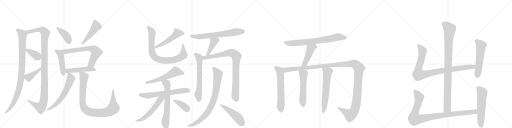
t = 0.00 s
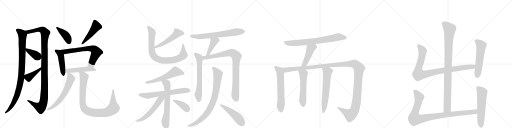
t = 5.59 s
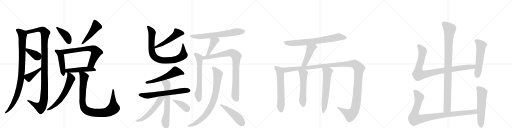
t = 11.19 s
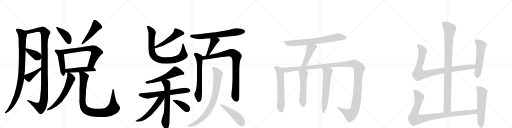
t = 16.78 s
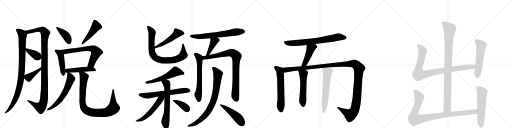
t = 22.37 s
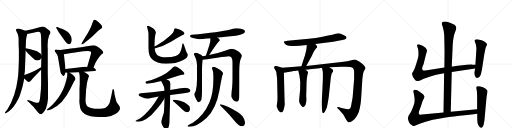
t = 27.97 s

The animated SVG that drew these frames (rendered in a browser with its animation timeline set to each time). Animation: 35 CSS @keyframes rules; one cycle of 27.97 s.

<svg version="1.1" viewBox="0 0 4096 1024" xmlns="http://www.w3.org/2000/svg">
  <g stroke="lightgray" stroke-dasharray="1,1" stroke-width="1" transform="scale(4, 4)">
    <line x1="0" y1="0" x2="256" y2="256"></line>
    <line x1="256" y1="0" x2="0" y2="256"></line>
    <line x1="128" y1="0" x2="128" y2="256"></line>
    <line x1="0" y1="128" x2="256" y2="128"></line>
    <line x1="256" y1="0" x2="512" y2="256"></line>
    <line x1="512" y1="0" x2="256" y2="256"></line>
    <line x1="384" y1="0" x2="384" y2="256"></line>
    <line x1="256" y1="128" x2="512" y2="128"></line>
    <line x1="512" y1="0" x2="768" y2="256"></line>
    <line x1="768" y1="0" x2="512" y2="256"></line>
    <line x1="640" y1="0" x2="640" y2="256"></line>
    <line x1="512" y1="128" x2="768" y2="128"></line>
    <line x1="768" y1="0" x2="1024" y2="256"></line>
    <line x1="1024" y1="0" x2="768" y2="256"></line>
    <line x1="896" y1="0" x2="896" y2="256"></line>
    <line x1="768" y1="128" x2="1024" y2="128"></line>
  </g>
<g transform="scale(1, -1) translate(0, -850)">
   <style type="text/css">
    @keyframes keyframes0 {
      from {
       stroke: black;
       stroke-dashoffset: 967;
       stroke-width: 128;
       }
       76% {
       animation-timing-function: step-end;
       stroke: black;
       stroke-dashoffset: 0;
       stroke-width: 128;
       }
       to {
       stroke: black;
       stroke-width: 1024;
       }
       }
       #make-me-a-hanzi-animation-0 {
         animation: keyframes0 1.036947s both;
         animation-delay: 0.000000s;
         animation-timing-function: linear;
       }
    @keyframes keyframes1 {
      from {
       stroke: black;
       stroke-dashoffset: 1140;
       stroke-width: 128;
       }
       79% {
       animation-timing-function: step-end;
       stroke: black;
       stroke-dashoffset: 0;
       stroke-width: 128;
       }
       to {
       stroke: black;
       stroke-width: 1024;
       }
       }
       #make-me-a-hanzi-animation-1 {
         animation: keyframes1 1.177734s both;
         animation-delay: 1.036947s;
         animation-timing-function: linear;
       }
    @keyframes keyframes2 {
      from {
       stroke: black;
       stroke-dashoffset: 379;
       stroke-width: 128;
       }
       55% {
       animation-timing-function: step-end;
       stroke: black;
       stroke-dashoffset: 0;
       stroke-width: 128;
       }
       to {
       stroke: black;
       stroke-width: 1024;
       }
       }
       #make-me-a-hanzi-animation-2 {
         animation: keyframes2 0.558431s both;
         animation-delay: 2.214681s;
         animation-timing-function: linear;
       }
    @keyframes keyframes3 {
      from {
       stroke: black;
       stroke-dashoffset: 410;
       stroke-width: 128;
       }
       57% {
       animation-timing-function: step-end;
       stroke: black;
       stroke-dashoffset: 0;
       stroke-width: 128;
       }
       to {
       stroke: black;
       stroke-width: 1024;
       }
       }
       #make-me-a-hanzi-animation-3 {
         animation: keyframes3 0.583659s both;
         animation-delay: 2.773112s;
         animation-timing-function: linear;
       }
    @keyframes keyframes4 {
      from {
       stroke: black;
       stroke-dashoffset: 412;
       stroke-width: 128;
       }
       57% {
       animation-timing-function: step-end;
       stroke: black;
       stroke-dashoffset: 0;
       stroke-width: 128;
       }
       to {
       stroke: black;
       stroke-width: 1024;
       }
       }
       #make-me-a-hanzi-animation-4 {
         animation: keyframes4 0.585286s both;
         animation-delay: 3.356771s;
         animation-timing-function: linear;
       }
    @keyframes keyframes5 {
      from {
       stroke: black;
       stroke-dashoffset: 482;
       stroke-width: 128;
       }
       61% {
       animation-timing-function: step-end;
       stroke: black;
       stroke-dashoffset: 0;
       stroke-width: 128;
       }
       to {
       stroke: black;
       stroke-width: 1024;
       }
       }
       #make-me-a-hanzi-animation-5 {
         animation: keyframes5 0.642253s both;
         animation-delay: 3.942057s;
         animation-timing-function: linear;
       }
    @keyframes keyframes6 {
      from {
       stroke: black;
       stroke-dashoffset: 468;
       stroke-width: 128;
       }
       60% {
       animation-timing-function: step-end;
       stroke: black;
       stroke-dashoffset: 0;
       stroke-width: 128;
       }
       to {
       stroke: black;
       stroke-width: 1024;
       }
       }
       #make-me-a-hanzi-animation-6 {
         animation: keyframes6 0.630859s both;
         animation-delay: 4.584310s;
         animation-timing-function: linear;
       }
    @keyframes keyframes7 {
      from {
       stroke: black;
       stroke-dashoffset: 684;
       stroke-width: 128;
       }
       69% {
       animation-timing-function: step-end;
       stroke: black;
       stroke-dashoffset: 0;
       stroke-width: 128;
       }
       to {
       stroke: black;
       stroke-width: 1024;
       }
       }
       #make-me-a-hanzi-animation-7 {
         animation: keyframes7 0.806641s both;
         animation-delay: 5.215169s;
         animation-timing-function: linear;
       }
    @keyframes keyframes8 {
      from {
       stroke: black;
       stroke-dashoffset: 490;
       stroke-width: 128;
       }
       61% {
       animation-timing-function: step-end;
       stroke: black;
       stroke-dashoffset: 0;
       stroke-width: 128;
       }
       to {
       stroke: black;
       stroke-width: 1024;
       }
       }
       #make-me-a-hanzi-animation-8 {
         animation: keyframes8 0.648763s both;
         animation-delay: 6.021810s;
         animation-timing-function: linear;
       }
    @keyframes keyframes9 {
      from {
       stroke: black;
       stroke-dashoffset: 622;
       stroke-width: 128;
       }
       67% {
       animation-timing-function: step-end;
       stroke: black;
       stroke-dashoffset: 0;
       stroke-width: 128;
       }
       to {
       stroke: black;
       stroke-width: 1024;
       }
       }
       #make-me-a-hanzi-animation-9 {
         animation: keyframes9 0.756185s both;
         animation-delay: 6.670573s;
         animation-timing-function: linear;
       }
    @keyframes keyframes10 {
      from {
       stroke: black;
       stroke-dashoffset: 955;
       stroke-width: 128;
       }
       76% {
       animation-timing-function: step-end;
       stroke: black;
       stroke-dashoffset: 0;
       stroke-width: 128;
       }
       to {
       stroke: black;
       stroke-width: 1024;
       }
       }
       #make-me-a-hanzi-animation-10 {
         animation: keyframes10 1.027181s both;
         animation-delay: 7.426758s;
         animation-timing-function: linear;
       }
    @keyframes keyframes11 {
      from {
       stroke: black;
       stroke-dashoffset: 518;
       stroke-width: 128;
       }
       63% {
       animation-timing-function: step-end;
       stroke: black;
       stroke-dashoffset: 0;
       stroke-width: 128;
       }
       to {
       stroke: black;
       stroke-width: 1024;
       }
       }
       #make-me-a-hanzi-animation-11 {
         animation: keyframes11 0.671549s both;
         animation-delay: 8.453939s;
         animation-timing-function: linear;
       }
    @keyframes keyframes12 {
      from {
       stroke: black;
       stroke-dashoffset: 847;
       stroke-width: 128;
       }
       73% {
       animation-timing-function: step-end;
       stroke: black;
       stroke-dashoffset: 0;
       stroke-width: 128;
       }
       to {
       stroke: black;
       stroke-width: 1024;
       }
       }
       #make-me-a-hanzi-animation-12 {
         animation: keyframes12 0.939290s both;
         animation-delay: 9.125488s;
         animation-timing-function: linear;
       }
    @keyframes keyframes13 {
      from {
       stroke: black;
       stroke-dashoffset: 576;
       stroke-width: 128;
       }
       65% {
       animation-timing-function: step-end;
       stroke: black;
       stroke-dashoffset: 0;
       stroke-width: 128;
       }
       to {
       stroke: black;
       stroke-width: 1024;
       }
       }
       #make-me-a-hanzi-animation-13 {
         animation: keyframes13 0.718750s both;
         animation-delay: 10.064779s;
         animation-timing-function: linear;
       }
    @keyframes keyframes14 {
      from {
       stroke: black;
       stroke-dashoffset: 657;
       stroke-width: 128;
       }
       68% {
       animation-timing-function: step-end;
       stroke: black;
       stroke-dashoffset: 0;
       stroke-width: 128;
       }
       to {
       stroke: black;
       stroke-width: 1024;
       }
       }
       #make-me-a-hanzi-animation-14 {
         animation: keyframes14 0.784668s both;
         animation-delay: 10.783529s;
         animation-timing-function: linear;
       }
    @keyframes keyframes15 {
      from {
       stroke: black;
       stroke-dashoffset: 649;
       stroke-width: 128;
       }
       68% {
       animation-timing-function: step-end;
       stroke: black;
       stroke-dashoffset: 0;
       stroke-width: 128;
       }
       to {
       stroke: black;
       stroke-width: 1024;
       }
       }
       #make-me-a-hanzi-animation-15 {
         animation: keyframes15 0.778158s both;
         animation-delay: 11.568197s;
         animation-timing-function: linear;
       }
    @keyframes keyframes16 {
      from {
       stroke: black;
       stroke-dashoffset: 561;
       stroke-width: 128;
       }
       65% {
       animation-timing-function: step-end;
       stroke: black;
       stroke-dashoffset: 0;
       stroke-width: 128;
       }
       to {
       stroke: black;
       stroke-width: 1024;
       }
       }
       #make-me-a-hanzi-animation-16 {
         animation: keyframes16 0.706543s both;
         animation-delay: 12.346354s;
         animation-timing-function: linear;
       }
    @keyframes keyframes17 {
      from {
       stroke: black;
       stroke-dashoffset: 385;
       stroke-width: 128;
       }
       56% {
       animation-timing-function: step-end;
       stroke: black;
       stroke-dashoffset: 0;
       stroke-width: 128;
       }
       to {
       stroke: black;
       stroke-width: 1024;
       }
       }
       #make-me-a-hanzi-animation-17 {
         animation: keyframes17 0.563314s both;
         animation-delay: 13.052897s;
         animation-timing-function: linear;
       }
    @keyframes keyframes18 {
      from {
       stroke: black;
       stroke-dashoffset: 676;
       stroke-width: 128;
       }
       69% {
       animation-timing-function: step-end;
       stroke: black;
       stroke-dashoffset: 0;
       stroke-width: 128;
       }
       to {
       stroke: black;
       stroke-width: 1024;
       }
       }
       #make-me-a-hanzi-animation-18 {
         animation: keyframes18 0.800130s both;
         animation-delay: 13.616211s;
         animation-timing-function: linear;
       }
    @keyframes keyframes19 {
      from {
       stroke: black;
       stroke-dashoffset: 421;
       stroke-width: 128;
       }
       58% {
       animation-timing-function: step-end;
       stroke: black;
       stroke-dashoffset: 0;
       stroke-width: 128;
       }
       to {
       stroke: black;
       stroke-width: 1024;
       }
       }
       #make-me-a-hanzi-animation-19 {
         animation: keyframes19 0.592611s both;
         animation-delay: 14.416341s;
         animation-timing-function: linear;
       }
    @keyframes keyframes20 {
      from {
       stroke: black;
       stroke-dashoffset: 643;
       stroke-width: 128;
       }
       68% {
       animation-timing-function: step-end;
       stroke: black;
       stroke-dashoffset: 0;
       stroke-width: 128;
       }
       to {
       stroke: black;
       stroke-width: 1024;
       }
       }
       #make-me-a-hanzi-animation-20 {
         animation: keyframes20 0.773275s both;
         animation-delay: 15.008952s;
         animation-timing-function: linear;
       }
    @keyframes keyframes21 {
      from {
       stroke: black;
       stroke-dashoffset: 888;
       stroke-width: 128;
       }
       74% {
       animation-timing-function: step-end;
       stroke: black;
       stroke-dashoffset: 0;
       stroke-width: 128;
       }
       to {
       stroke: black;
       stroke-width: 1024;
       }
       }
       #make-me-a-hanzi-animation-21 {
         animation: keyframes21 0.972656s both;
         animation-delay: 15.782227s;
         animation-timing-function: linear;
       }
    @keyframes keyframes22 {
      from {
       stroke: black;
       stroke-dashoffset: 834;
       stroke-width: 128;
       }
       73% {
       animation-timing-function: step-end;
       stroke: black;
       stroke-dashoffset: 0;
       stroke-width: 128;
       }
       to {
       stroke: black;
       stroke-width: 1024;
       }
       }
       #make-me-a-hanzi-animation-22 {
         animation: keyframes22 0.928711s both;
         animation-delay: 16.754883s;
         animation-timing-function: linear;
       }
    @keyframes keyframes23 {
      from {
       stroke: black;
       stroke-dashoffset: 488;
       stroke-width: 128;
       }
       61% {
       animation-timing-function: step-end;
       stroke: black;
       stroke-dashoffset: 0;
       stroke-width: 128;
       }
       to {
       stroke: black;
       stroke-width: 1024;
       }
       }
       #make-me-a-hanzi-animation-23 {
         animation: keyframes23 0.647135s both;
         animation-delay: 17.683594s;
         animation-timing-function: linear;
       }
    @keyframes keyframes24 {
      from {
       stroke: black;
       stroke-dashoffset: 744;
       stroke-width: 128;
       }
       71% {
       animation-timing-function: step-end;
       stroke: black;
       stroke-dashoffset: 0;
       stroke-width: 128;
       }
       to {
       stroke: black;
       stroke-width: 1024;
       }
       }
       #make-me-a-hanzi-animation-24 {
         animation: keyframes24 0.855469s both;
         animation-delay: 18.330729s;
         animation-timing-function: linear;
       }
    @keyframes keyframes25 {
      from {
       stroke: black;
       stroke-dashoffset: 460;
       stroke-width: 128;
       }
       60% {
       animation-timing-function: step-end;
       stroke: black;
       stroke-dashoffset: 0;
       stroke-width: 128;
       }
       to {
       stroke: black;
       stroke-width: 1024;
       }
       }
       #make-me-a-hanzi-animation-25 {
         animation: keyframes25 0.624349s both;
         animation-delay: 19.186198s;
         animation-timing-function: linear;
       }
    @keyframes keyframes26 {
      from {
       stroke: black;
       stroke-dashoffset: 620;
       stroke-width: 128;
       }
       67% {
       animation-timing-function: step-end;
       stroke: black;
       stroke-dashoffset: 0;
       stroke-width: 128;
       }
       to {
       stroke: black;
       stroke-width: 1024;
       }
       }
       #make-me-a-hanzi-animation-26 {
         animation: keyframes26 0.754557s both;
         animation-delay: 19.810547s;
         animation-timing-function: linear;
       }
    @keyframes keyframes27 {
      from {
       stroke: black;
       stroke-dashoffset: 1384;
       stroke-width: 128;
       }
       82% {
       animation-timing-function: step-end;
       stroke: black;
       stroke-dashoffset: 0;
       stroke-width: 128;
       }
       to {
       stroke: black;
       stroke-width: 1024;
       }
       }
       #make-me-a-hanzi-animation-27 {
         animation: keyframes27 1.376302s both;
         animation-delay: 20.565104s;
         animation-timing-function: linear;
       }
    @keyframes keyframes28 {
      from {
       stroke: black;
       stroke-dashoffset: 554;
       stroke-width: 128;
       }
       64% {
       animation-timing-function: step-end;
       stroke: black;
       stroke-dashoffset: 0;
       stroke-width: 128;
       }
       to {
       stroke: black;
       stroke-width: 1024;
       }
       }
       #make-me-a-hanzi-animation-28 {
         animation: keyframes28 0.700846s both;
         animation-delay: 21.941406s;
         animation-timing-function: linear;
       }
    @keyframes keyframes29 {
      from {
       stroke: black;
       stroke-dashoffset: 622;
       stroke-width: 128;
       }
       67% {
       animation-timing-function: step-end;
       stroke: black;
       stroke-dashoffset: 0;
       stroke-width: 128;
       }
       to {
       stroke: black;
       stroke-width: 1024;
       }
       }
       #make-me-a-hanzi-animation-29 {
         animation: keyframes29 0.756185s both;
         animation-delay: 22.642253s;
         animation-timing-function: linear;
       }
    @keyframes keyframes30 {
      from {
       stroke: black;
       stroke-dashoffset: 994;
       stroke-width: 128;
       }
       76% {
       animation-timing-function: step-end;
       stroke: black;
       stroke-dashoffset: 0;
       stroke-width: 128;
       }
       to {
       stroke: black;
       stroke-width: 1024;
       }
       }
       #make-me-a-hanzi-animation-30 {
         animation: keyframes30 1.058919s both;
         animation-delay: 23.398438s;
         animation-timing-function: linear;
       }
    @keyframes keyframes31 {
      from {
       stroke: black;
       stroke-dashoffset: 956;
       stroke-width: 128;
       }
       76% {
       animation-timing-function: step-end;
       stroke: black;
       stroke-dashoffset: 0;
       stroke-width: 128;
       }
       to {
       stroke: black;
       stroke-width: 1024;
       }
       }
       #make-me-a-hanzi-animation-31 {
         animation: keyframes31 1.027995s both;
         animation-delay: 24.457357s;
         animation-timing-function: linear;
       }
    @keyframes keyframes32 {
      from {
       stroke: black;
       stroke-dashoffset: 559;
       stroke-width: 128;
       }
       65% {
       animation-timing-function: step-end;
       stroke: black;
       stroke-dashoffset: 0;
       stroke-width: 128;
       }
       to {
       stroke: black;
       stroke-width: 1024;
       }
       }
       #make-me-a-hanzi-animation-32 {
         animation: keyframes32 0.704915s both;
         animation-delay: 25.485352s;
         animation-timing-function: linear;
       }
    @keyframes keyframes33 {
      from {
       stroke: black;
       stroke-dashoffset: 993;
       stroke-width: 128;
       }
       76% {
       animation-timing-function: step-end;
       stroke: black;
       stroke-dashoffset: 0;
       stroke-width: 128;
       }
       to {
       stroke: black;
       stroke-width: 1024;
       }
       }
       #make-me-a-hanzi-animation-33 {
         animation: keyframes33 1.058105s both;
         animation-delay: 26.190267s;
         animation-timing-function: linear;
       }
    @keyframes keyframes34 {
      from {
       stroke: black;
       stroke-dashoffset: 577;
       stroke-width: 128;
       }
       65% {
       animation-timing-function: step-end;
       stroke: black;
       stroke-dashoffset: 0;
       stroke-width: 128;
       }
       to {
       stroke: black;
       stroke-width: 1024;
       }
       }
       #make-me-a-hanzi-animation-34 {
         animation: keyframes34 0.719564s both;
         animation-delay: 27.248372s;
         animation-timing-function: linear;
       }
</style>
<path d="M 127 610 L 135 592 Q 144 578 145 566 Q 148 556 149 538 L 149 493 L 151 451 L 151 377 Q 149 270 142 220 Q 123 74 60 -23 L 41 -47 L 40 -52 Q 39 -61 50 -54 L 72 -39 Q 87 -28 108 -3 Q 152 54 168 116 Q 179 150 184 174 L 194 222 L 194 251 L 199 279 Q 199 293 201 334 L 205 444 L 205 464 L 207 496 Q 207 535 211 550 L 218 579 C 222 597 222 597 201 605 L 186 611 Q 162 621 144 622 Q 127 622 127 610 Z" fill="lightgray"></path> 
<path d="M 329 292 L 329 185 Q 329 136 323 90 Q 319 32 306 28 Q 299 25 273 33 L 250 42 L 230 48 Q 218 51 218 47 Q 218 43 222 40 L 240 24 Q 249 13 264 1 L 303 -47 Q 317 -63 325 -63 Q 332 -63 345 -51 Q 355 -40 366 -21 Q 380 11 384 61 L 384 183 L 382 268 L 382 461 Q 381 469 381 479 Q 380 535 393 569 L 402 583 Q 407 595 397 605 Q 359 639 338 639 L 258 616 L 201 605 C 172 599 189 573 218 579 L 275 590 Q 312 602 322 591 Q 326 587 327 571 L 329 543 L 331 411 L 331 385 L 329 312 L 329 292 Z" fill="lightgray"></path> 
<path d="M 205 444 L 225 422 Q 242 405 258 391 Q 279 367 298 367 Q 318 366 331 385 C 341 398 341 398 331 411 L 323 422 Q 319 427 308 433 Q 300 440 277 446 Q 244 458 205 464 C 184 467 185 466 205 444 Z" fill="lightgray"></path> 
<path d="M 194 222 L 207 210 Q 222 194 230 194 Q 239 194 252 211 Q 265 227 286 248 L 329 292 C 350 313 355 327 329 312 L 304 298 Q 292 291 257 274 Q 221 258 194 251 C 170 244 172 242 194 222 Z" fill="lightgray"></path> 
<path d="M 453 622 L 470 593 L 514 531 Q 535 497 556 497 Q 574 503 574 536 Q 574 552 561 572 Q 544 600 500 618 Q 488 622 476 627 L 458 635 Q 449 635 449 627 Q 449 625 453 622 Z" fill="lightgray"></path> 
<path d="M 663 498 L 675 507 Q 688 515 736 556 L 786 605 Q 794 615 808 621 Q 828 632 807 655 Q 774 693 753 693 Q 751 693 747 685 L 740 669 Q 726 621 684 556 L 654 507 Q 651 503 651 499 Q 651 495 655 495 Q 659 495 663 498 Z" fill="lightgray"></path> 
<path d="M 482 450 L 465 453 Q 437 457 437 450 Q 437 443 441 436 L 451 423 Q 457 416 459 408 Q 463 402 465 386 L 484 275 Q 487 262 495 254 Q 507 234 516 250 Q 519 253 524 268 L 524 299 L 511 416 C 508 445 508 445 482 450 Z" fill="lightgray"></path> 
<path d="M 748 310 L 764 348 Q 792 400 815 419 Q 824 425 826 427 Q 826 430 824 438 Q 820 445 810 455 L 787 472 Q 760 493 733 486 L 696 480 Q 595 464 583 464 L 482 450 C 452 446 482 410 511 416 L 546 423 L 665 440 Q 719 445 725 439 Q 732 432 725 411 L 698 317 C 690 288 736 282 748 310 Z" fill="lightgray"></path> 
<path d="M 524 268 L 538 268 L 559 269 L 632 272 L 671 277 L 756 282 Q 775 283 764 296 Q 762 303 748 310 L 698 317 L 679 316 L 524 299 C 494 296 494 268 524 268 Z" fill="lightgray"></path> 
<path d="M 538 268 L 538 245 Q 536 229 522 181 Q 509 132 467 69 Q 428 18 402 -3 L 380 -22 Q 376 -24 376 -31 Q 375 -35 387 -31 L 412 -23 Q 459 -2 495 36 Q 539 89 561 136 L 585 185 Q 592 204 603 215 Q 608 230 582 253 L 559 269 C 538 284 538 284 538 268 Z" fill="lightgray"></path> 
<path d="M 632 272 L 636 254 Q 638 246 638 219 L 638 179 L 636 141 L 636 61 Q 633 36 638 11 Q 642 -85 792 -85 L 804 -85 Q 871 -87 905 -69 Q 945 -52 955 -31 Q 965 -16 955 3 L 942 20 Q 935 28 930 40 L 916 96 L 913 125 Q 911 137 907 137 Q 901 138 899 127 L 893 96 Q 893 93 886 65 Q 880 37 876 25 Q 864 0 841 -13 Q 826 -18 800 -19 L 756 -19 Q 737 -18 721 -12 Q 692 -3 688 20 Q 682 34 685 69 L 688 116 Q 688 132 692 156 Q 695 190 701 209 L 709 235 Q 712 241 712 245 Q 707 256 671 277 C 646 293 626 301 632 272 Z" fill="lightgray"></path> 
<path d="M 1237 462 Q 1310 481 1368 516 Q 1417 547 1457 568 Q 1476 577 1476 581 Q 1476 594 1440 612 Q 1415 625 1404 625 Q 1398 625 1395 620 Q 1392 614 1392 608 Q 1392 593 1358 562 Q 1312 519 1252 487 L 1236 479 C 1209 466 1208 454 1237 462 Z" fill="lightgray"></path> 
<path d="M 1184 644 Q 1176 644 1176 637 Q 1188 595 1188 581 L 1188 469 Q 1188 404 1215 379 Q 1254 341 1327 341 Q 1409 341 1462 369 Q 1503 387 1503 413 Q 1503 417 1495 427 Q 1485 449 1476 479 Q 1468 505 1463 505 Q 1460 505 1458 492 Q 1450 441 1435 422 Q 1428 411 1406 403 Q 1377 392 1327 392 Q 1281 392 1257 411 Q 1239 428 1237 462 L 1236 479 Q 1236 541 1243 575 Q 1247 589 1247 593 Q 1247 607 1224 624 Q 1195 644 1184 644 Z" fill="lightgray"></path> 
<path d="M 1400 321 Q 1392 321 1367 295 Q 1335 265 1294 244 Q 1252 223 1207 209 Q 1163 200 1163 193 Q 1163 190 1166 184 Q 1170 180 1180 180 Q 1226 185 1289 203 L 1333 215 Q 1341 217 1351 220 Q 1449 253 1455 253 Q 1463 253 1471 255 Q 1476 259 1476 260 Q 1476 271 1444 296 Q 1411 321 1400 321 Z" fill="lightgray"></path> 
<path d="M 1316 124 Q 1213 109 1127 104 Q 1109 102 1108 92 Q 1108 84 1137 72 Q 1158 62 1180 60 Q 1188 60 1217 68 Q 1239 73 1269 78 L 1362 91 Q 1420 99 1499 109 Q 1522 115 1524 125 Q 1522 137 1508 143 Q 1496 147 1480 148 Q 1469 148 1363 131 L 1316 124 Z" fill="lightgray"></path> 
<path d="M 1289 203 Q 1291 200 1297 189 Q 1315 160 1316 124 L 1316 62 Q 1314 -16 1311 -51 Q 1291 -110 1291 -124 Q 1291 -134 1300 -156 Q 1316 -183 1331 -183 Q 1342 -183 1348 -168 Q 1356 -150 1356 -103 L 1362 91 L 1363 131 L 1364 176 Q 1364 200 1349 209 Q 1342 212 1333 215 C 1305 225 1274 229 1289 203 Z" fill="lightgray"></path> 
<path d="M 1269 78 Q 1245 35 1213 -5 Q 1151 -82 1104 -106 Q 1084 -115 1083 -120 Q 1083 -123 1108 -124 Q 1135 -123 1170 -102 Q 1215 -73 1256 -20 Q 1287 14 1316 62 C 1333 89 1302 136 1269 78 Z" fill="lightgray"></path> 
<path d="M 1392 52 Q 1383 52 1383 44 Q 1383 42 1407 23 Q 1430 4 1459 -26 Q 1480 -47 1495 -47 Q 1520 -47 1520 -15 Q 1520 -1 1500 14 Q 1478 34 1440 44 Q 1406 52 1392 52 Z" fill="lightgray"></path> 
<path d="M 1739 550 Q 1797 555 1887 564 Q 1914 568 1944 580 Q 1959 587 1960 600 Q 1956 623 1891 625 Q 1877 625 1843 615 Q 1760 594 1532 572 Q 1520 570 1520 560 Q 1520 553 1544 546 Q 1572 537 1595 537 Q 1617 537 1654 542 Q 1665 543 1682 545 L 1739 550 Z" fill="lightgray"></path> 
<path d="M 1682 545 Q 1683 538 1683 528 Q 1683 505 1648 409 Q 1648 407 1649 406 C 1649 376 1657 385 1673 410 Q 1675 413 1680 421 Q 1736 503 1749 516 Q 1759 526 1759 528 Q 1759 536 1739 550 C 1715 568 1679 575 1682 545 Z" fill="lightgray"></path> 
<path d="M 1620 400 Q 1615 410 1595 418 Q 1575 428 1564 428 Q 1551 427 1551 417 Q 1551 414 1564 388 Q 1576 361 1576 329 L 1576 213 Q 1576 166 1566 123 Q 1555 105 1555 96 Q 1555 83 1567 60 Q 1581 33 1587 33 Q 1604 33 1611 52 Q 1615 77 1616 111 L 1616 301 Q 1616 333 1621 374 C 1624 396 1624 396 1620 400 Z" fill="lightgray"></path> 
<path d="M 1649 406 Q 1635 402 1620 400 C 1590 395 1591 373 1621 374 Q 1622 373 1623 373 Q 1640 373 1737 388 Q 1817 400 1832 400 Q 1860 400 1860 352 L 1860 219 Q 1860 188 1857 151 Q 1851 110 1851 81 Q 1851 74 1866 51 Q 1879 37 1895 37 Q 1909 37 1913 67 Q 1914 90 1914 278 Q 1914 354 1927 383 Q 1935 400 1935 404 Q 1935 417 1908 438 Q 1877 461 1855 461 Q 1844 461 1794 442 Q 1743 423 1673 410 L 1649 406 Z" fill="lightgray"></path> 
<path d="M 1707 316 Q 1696 316 1696 304 Q 1696 301 1702 286 Q 1707 271 1707 237 L 1707 216 Q 1707 105 1676 32 Q 1629 -79 1540 -133 Q 1499 -152 1499 -160 Q 1507 -164 1516 -164 Q 1573 -164 1652 -93 Q 1730 -19 1756 131 Q 1774 231 1779 248 Q 1784 257 1784 262 L 1784 265 Q 1784 277 1749 299 Q 1717 315 1707 316 Z" fill="lightgray"></path> 
<path d="M 1763 16 Q 1759 16 1759 12 Q 1759 7 1796 -28 Q 1832 -63 1879 -120 Q 1911 -160 1935 -160 Q 1960 -160 1960 -128 Q 1960 -106 1940 -79 Q 1914 -48 1823 -4 Q 1779 16 1763 16 Z" fill="lightgray"></path> 
<path d="M 2522 498 L 2665 516 L 2717 526 Q 2767 537 2770 543 Q 2773 549 2771 556 Q 2770 562 2743 573 Q 2717 584 2707 584 Q 2697 584 2679 579 Q 2662 574 2635 569 L 2570 555 Q 2532 546 2471 541 L 2301 525 Q 2273 522 2271 518 Q 2270 514 2276 505 Q 2281 495 2292 491 Q 2310 480 2396 484 L 2454 490 L 2522 498 Z" fill="lightgray"></path> 
<path d="M 2450 323 L 2493 401 L 2507 430 Q 2515 450 2526 461 Q 2537 471 2538 475 Q 2540 479 2522 498 C 2502 520 2456 520 2454 490 L 2453 471 Q 2450 438 2430 378 L 2411 320 C 2402 291 2436 297 2450 323 Z" fill="lightgray"></path> 
<path d="M 2258 308 L 2226 318 L 2203 323 Q 2195 320 2193 315 Q 2191 309 2200 295 Q 2210 280 2211 270 L 2213 251 Q 2217 224 2217 215 L 2220 73 L 2219 44 L 2216 18 Q 2213 2 2214 -1 Q 2224 -36 2237 -44 Q 2243 -50 2251 -50 Q 2268 -50 2279 17 L 2277 48 L 2271 269 C 2270 299 2270 304 2258 308 Z" fill="lightgray"></path> 
<path d="M 2635 312 L 2732 316 Q 2810 320 2823 307 Q 2830 302 2833 281 L 2833 218 L 2821 71 L 2812 22 Q 2807 -14 2800 -18 Q 2794 -22 2785 -24 Q 2773 -24 2750 -18 Q 2728 -12 2726 -12 L 2708 -6 Q 2700 -4 2699 -7 Q 2695 -11 2702 -18 L 2713 -28 L 2739 -57 Q 2741 -57 2751 -73 L 2764 -97 Q 2782 -128 2792 -128 Q 2803 -132 2837 -102 Q 2848 -88 2859 -70 Q 2871 -52 2879 -11 Q 2887 29 2888 49 L 2899 220 L 2902 243 Q 2902 247 2905 263 Q 2909 279 2916 290 Q 2923 300 2924 304 Q 2925 308 2917 320 Q 2910 331 2890 347 Q 2855 375 2834 375 L 2812 369 Q 2786 360 2732 354 L 2450 323 L 2411 320 L 2258 308 C 2228 306 2241 264 2271 269 L 2342 280 L 2345 282 L 2356 282 Q 2370 286 2386 286 L 2443 293 L 2463 295 Q 2470 294 2496 298 L 2556 305 Q 2557 306 2565 306 L 2576 307 L 2635 312 Z" fill="lightgray"></path> 
<path d="M 2386 286 L 2388 276 Q 2397 245 2398 229 L 2402 192 L 2401 132 L 2394 60 Q 2391 38 2397 26 Q 2398 21 2409 6 Q 2421 -9 2424 -8 Q 2457 4 2450 77 Q 2449 94 2451 120 L 2452 185 L 2455 225 Q 2457 245 2461 256 Q 2465 267 2464 274 Q 2462 283 2443 293 C 2417 308 2380 315 2386 286 Z" fill="lightgray"></path> 
<path d="M 2576 307 L 2582 279 Q 2583 277 2583 255 L 2583 222 L 2578 108 L 2573 34 Q 2573 8 2574 -1 L 2576 -27 Q 2577 -55 2588 -55 Q 2596 -51 2606 -29 L 2615 -9 Q 2629 59 2632 93 Q 2635 127 2638 148 L 2646 226 L 2652 258 L 2660 272 Q 2667 282 2665 287 Q 2665 293 2656 299 L 2635 312 C 2609 328 2570 336 2576 307 Z" fill="lightgray"></path> 
<path d="M 3606 -43 L 3614 274 L 3614 318 L 3620 452 Q 3622 544 3637 585 L 3650 618 L 3649 636 Q 3644 644 3636 652 Q 3628 659 3600 669 Q 3534 689 3534 663 Q 3533 658 3541 639 Q 3552 603 3554 569 L 3556 460 Q 3557 449 3555 311 L 3553 264 L 3548 -50 C 3548 -80 3605 -73 3606 -43 Z" fill="lightgray"></path> 
<path d="M 3614 274 L 3801 302 C 3831 306 3833 331 3803 332 L 3778 333 Q 3775 334 3735 332 L 3645 322 Q 3623 318 3614 318 L 3555 311 L 3416 288 Q 3390 283 3385 287 Q 3368 297 3389 338 L 3408 416 Q 3416 440 3416 447 Q 3415 454 3404 468 Q 3384 488 3351 497 Q 3342 497 3341 494 Q 3335 493 3337 485 Q 3338 477 3343 464 Q 3347 450 3347 443 L 3348 419 Q 3348 403 3344 387 L 3329 336 Q 3317 297 3308 283 Q 3298 269 3297 265 Q 3295 260 3300 244 Q 3305 228 3315 218 Q 3323 206 3329 204 L 3338 202 Q 3352 200 3370 211 Q 3387 221 3436 237 Q 3484 253 3553 264 L 3614 274 Z" fill="lightgray"></path> 
<path d="M 3801 302 L 3795 273 Q 3793 265 3798 246 Q 3807 215 3832 233 Q 3844 244 3847 256 Q 3850 267 3855 290 L 3873 408 Q 3874 417 3880 445 Q 3885 472 3889 478 Q 3893 484 3893 487 L 3895 491 L 3896 498 Q 3896 503 3878 517 Q 3860 530 3818 536 Q 3800 536 3796 526 Q 3795 524 3803 506 Q 3811 488 3811 466 Q 3811 443 3810 438 L 3803 332 L 3801 302 Z" fill="lightgray"></path> 
<path d="M 3817 -23 L 3606 -43 L 3548 -50 L 3397 -64 Q 3365 -68 3359 -67 Q 3345 -62 3353 -38 L 3366 -3 L 3380 40 Q 3380 42 3388 56 Q 3395 70 3395 78 Q 3394 93 3362 113 Q 3333 135 3317 132 Q 3311 130 3309 126 Q 3306 121 3307 119 L 3312 92 Q 3317 67 3317 51 Q 3317 34 3313 19 Q 3308 4 3299 -19 Q 3290 -43 3277 -61 Q 3263 -79 3263 -97 Q 3272 -138 3287 -146 L 3305 -157 Q 3310 -162 3333 -150 Q 3356 -139 3405 -124 Q 3454 -110 3475 -106 L 3521 -98 Q 3583 -86 3674 -76 Q 3764 -67 3818 -60 C 3848 -56 3847 -20 3817 -23 Z" fill="lightgray"></path> 
<path d="M 3814 158 L 3810 151 Q 3808 146 3813 133 Q 3817 119 3817 83 L 3817 -23 L 3818 -60 L 3818 -100 Q 3817 -131 3827 -152 Q 3846 -183 3860 -166 Q 3873 -149 3877 -96 L 3891 58 Q 3893 83 3897 100 Q 3901 117 3900 124 Q 3889 142 3864 152 Q 3839 161 3824 161 Q 3816 159 3814 158 Z" fill="lightgray"></path> 
      <clipPath id="make-me-a-hanzi-clip-0">
      <path d="M 127 610 L 135 592 Q 144 578 145 566 Q 148 556 149 538 L 149 493 L 151 451 L 151 377 Q 149 270 142 220 Q 123 74 60 -23 L 41 -47 L 40 -52 Q 39 -61 50 -54 L 72 -39 Q 87 -28 108 -3 Q 152 54 168 116 Q 179 150 184 174 L 194 222 L 194 251 L 199 279 Q 199 293 201 334 L 205 444 L 205 464 L 207 496 Q 207 535 211 550 L 218 579 C 222 597 222 597 201 605 L 186 611 Q 162 621 144 622 Q 127 622 127 610 Z" fill="lightgray"></path>
      </clipPath>
      <path clip-path="url(#make-me-a-hanzi-clip-0)" d="M 139 610 L 169 588 L 180 572 L 177 358 L 168 221 L 132 77 L 82 -12 L 46 -50 " fill="none" id="make-me-a-hanzi-animation-0" stroke-dasharray="839 1678" stroke-linecap="round"></path>

      <clipPath id="make-me-a-hanzi-clip-1">
      <path d="M 329 292 L 329 185 Q 329 136 323 90 Q 319 32 306 28 Q 299 25 273 33 L 250 42 L 230 48 Q 218 51 218 47 Q 218 43 222 40 L 240 24 Q 249 13 264 1 L 303 -47 Q 317 -63 325 -63 Q 332 -63 345 -51 Q 355 -40 366 -21 Q 380 11 384 61 L 384 183 L 382 268 L 382 461 Q 381 469 381 479 Q 380 535 393 569 L 402 583 Q 407 595 397 605 Q 359 639 338 639 L 258 616 L 201 605 C 172 599 189 573 218 579 L 275 590 Q 312 602 322 591 Q 326 587 327 571 L 329 543 L 331 411 L 331 385 L 329 312 L 329 292 Z" fill="lightgray"></path>
      </clipPath>
      <path clip-path="url(#make-me-a-hanzi-clip-1)" d="M 209 601 L 225 596 L 295 612 L 338 612 L 362 587 L 355 492 L 355 99 L 347 29 L 325 -9 L 284 8 L 224 46 " fill="none" id="make-me-a-hanzi-animation-1" stroke-dasharray="1012 2024" stroke-linecap="round"></path>

      <clipPath id="make-me-a-hanzi-clip-2">
      <path d="M 205 444 L 225 422 Q 242 405 258 391 Q 279 367 298 367 Q 318 366 331 385 C 341 398 341 398 331 411 L 323 422 Q 319 427 308 433 Q 300 440 277 446 Q 244 458 205 464 C 184 467 185 466 205 444 Z" fill="lightgray"></path>
      </clipPath>
      <path clip-path="url(#make-me-a-hanzi-clip-2)" d="M 212 459 L 219 447 L 313 392 " fill="none" id="make-me-a-hanzi-animation-2" stroke-dasharray="251 502" stroke-linecap="round"></path>

      <clipPath id="make-me-a-hanzi-clip-3">
      <path d="M 194 222 L 207 210 Q 222 194 230 194 Q 239 194 252 211 Q 265 227 286 248 L 329 292 C 350 313 355 327 329 312 L 304 298 Q 292 291 257 274 Q 221 258 194 251 C 170 244 172 242 194 222 Z" fill="lightgray"></path>
      </clipPath>
      <path clip-path="url(#make-me-a-hanzi-clip-3)" d="M 202 244 L 229 230 L 305 283 L 324 307 " fill="none" id="make-me-a-hanzi-animation-3" stroke-dasharray="282 564" stroke-linecap="round"></path>

      <clipPath id="make-me-a-hanzi-clip-4">
      <path d="M 453 622 L 470 593 L 514 531 Q 535 497 556 497 Q 574 503 574 536 Q 574 552 561 572 Q 544 600 500 618 Q 488 622 476 627 L 458 635 Q 449 635 449 627 Q 449 625 453 622 Z" fill="lightgray"></path>
      </clipPath>
      <path clip-path="url(#make-me-a-hanzi-clip-4)" d="M 456 628 L 527 566 L 545 538 L 553 511 " fill="none" id="make-me-a-hanzi-animation-4" stroke-dasharray="284 568" stroke-linecap="round"></path>

      <clipPath id="make-me-a-hanzi-clip-5">
      <path d="M 663 498 L 675 507 Q 688 515 736 556 L 786 605 Q 794 615 808 621 Q 828 632 807 655 Q 774 693 753 693 Q 751 693 747 685 L 740 669 Q 726 621 684 556 L 654 507 Q 651 503 651 499 Q 651 495 655 495 Q 659 495 663 498 Z" fill="lightgray"></path>
      </clipPath>
      <path clip-path="url(#make-me-a-hanzi-clip-5)" d="M 756 684 L 770 641 L 715 563 L 657 501 " fill="none" id="make-me-a-hanzi-animation-5" stroke-dasharray="354 708" stroke-linecap="round"></path>

      <clipPath id="make-me-a-hanzi-clip-6">
      <path d="M 482 450 L 465 453 Q 437 457 437 450 Q 437 443 441 436 L 451 423 Q 457 416 459 408 Q 463 402 465 386 L 484 275 Q 487 262 495 254 Q 507 234 516 250 Q 519 253 524 268 L 524 299 L 511 416 C 508 445 508 445 482 450 Z" fill="lightgray"></path>
      </clipPath>
      <path clip-path="url(#make-me-a-hanzi-clip-6)" d="M 445 445 L 472 430 L 487 406 L 506 254 " fill="none" id="make-me-a-hanzi-animation-6" stroke-dasharray="340 680" stroke-linecap="round"></path>

      <clipPath id="make-me-a-hanzi-clip-7">
      <path d="M 748 310 L 764 348 Q 792 400 815 419 Q 824 425 826 427 Q 826 430 824 438 Q 820 445 810 455 L 787 472 Q 760 493 733 486 L 696 480 Q 595 464 583 464 L 482 450 C 452 446 482 410 511 416 L 546 423 L 665 440 Q 719 445 725 439 Q 732 432 725 411 L 698 317 C 690 288 736 282 748 310 Z" fill="lightgray"></path>
      </clipPath>
      <path clip-path="url(#make-me-a-hanzi-clip-7)" d="M 490 447 L 518 436 L 687 462 L 749 457 L 770 433 L 732 339 L 705 322 " fill="none" id="make-me-a-hanzi-animation-7" stroke-dasharray="556 1112" stroke-linecap="round"></path>

      <clipPath id="make-me-a-hanzi-clip-8">
      <path d="M 524 268 L 538 268 L 559 269 L 632 272 L 671 277 L 756 282 Q 775 283 764 296 Q 762 303 748 310 L 698 317 L 679 316 L 524 299 C 494 296 494 268 524 268 Z" fill="lightgray"></path>
      </clipPath>
      <path clip-path="url(#make-me-a-hanzi-clip-8)" d="M 531 276 L 549 286 L 673 297 L 740 297 L 760 289 " fill="none" id="make-me-a-hanzi-animation-8" stroke-dasharray="362 724" stroke-linecap="round"></path>

      <clipPath id="make-me-a-hanzi-clip-9">
      <path d="M 538 268 L 538 245 Q 536 229 522 181 Q 509 132 467 69 Q 428 18 402 -3 L 380 -22 Q 376 -24 376 -31 Q 375 -35 387 -31 L 412 -23 Q 459 -2 495 36 Q 539 89 561 136 L 585 185 Q 592 204 603 215 Q 608 230 582 253 L 559 269 C 538 284 538 284 538 268 Z" fill="lightgray"></path>
      </clipPath>
      <path clip-path="url(#make-me-a-hanzi-clip-9)" d="M 544 262 L 555 251 L 567 222 L 518 106 L 466 35 L 414 -10 L 382 -28 " fill="none" id="make-me-a-hanzi-animation-9" stroke-dasharray="494 988" stroke-linecap="round"></path>

      <clipPath id="make-me-a-hanzi-clip-10">
      <path d="M 632 272 L 636 254 Q 638 246 638 219 L 638 179 L 636 141 L 636 61 Q 633 36 638 11 Q 642 -85 792 -85 L 804 -85 Q 871 -87 905 -69 Q 945 -52 955 -31 Q 965 -16 955 3 L 942 20 Q 935 28 930 40 L 916 96 L 913 125 Q 911 137 907 137 Q 901 138 899 127 L 893 96 Q 893 93 886 65 Q 880 37 876 25 Q 864 0 841 -13 Q 826 -18 800 -19 L 756 -19 Q 737 -18 721 -12 Q 692 -3 688 20 Q 682 34 685 69 L 688 116 Q 688 132 692 156 Q 695 190 701 209 L 709 235 Q 712 241 712 245 Q 707 256 671 277 C 646 293 626 301 632 272 Z" fill="lightgray"></path>
      </clipPath>
      <path clip-path="url(#make-me-a-hanzi-clip-10)" d="M 639 269 L 666 248 L 673 235 L 659 42 L 668 -4 L 690 -32 L 725 -47 L 781 -53 L 857 -46 L 895 -26 L 908 -12 L 906 129 " fill="none" id="make-me-a-hanzi-animation-10" stroke-dasharray="827 1654" stroke-linecap="round"></path>

      <clipPath id="make-me-a-hanzi-clip-11">
      <path d="M 1237 462 Q 1310 481 1368 516 Q 1417 547 1457 568 Q 1476 577 1476 581 Q 1476 594 1440 612 Q 1415 625 1404 625 Q 1398 625 1395 620 Q 1392 614 1392 608 Q 1392 593 1358 562 Q 1312 519 1252 487 L 1236 479 C 1209 466 1208 454 1237 462 Z" fill="lightgray"></path>
      </clipPath>
      <path clip-path="url(#make-me-a-hanzi-clip-11)" d="M 1468 583 L 1420 586 L 1352 529 L 1252 477 L 1244 467 " fill="none" id="make-me-a-hanzi-animation-11" stroke-dasharray="390 780" stroke-linecap="round"></path>

      <clipPath id="make-me-a-hanzi-clip-12">
      <path d="M 1184 644 Q 1176 644 1176 637 Q 1188 595 1188 581 L 1188 469 Q 1188 404 1215 379 Q 1254 341 1327 341 Q 1409 341 1462 369 Q 1503 387 1503 413 Q 1503 417 1495 427 Q 1485 449 1476 479 Q 1468 505 1463 505 Q 1460 505 1458 492 Q 1450 441 1435 422 Q 1428 411 1406 403 Q 1377 392 1327 392 Q 1281 392 1257 411 Q 1239 428 1237 462 L 1236 479 Q 1236 541 1243 575 Q 1247 589 1247 593 Q 1247 607 1224 624 Q 1195 644 1184 644 Z" fill="lightgray"></path>
      </clipPath>
      <path clip-path="url(#make-me-a-hanzi-clip-12)" d="M 1186 633 L 1205 613 L 1217 588 L 1212 460 L 1217 428 L 1226 407 L 1255 381 L 1289 369 L 1352 367 L 1410 376 L 1444 391 L 1466 410 L 1468 487 L 1462 498 " fill="none" id="make-me-a-hanzi-animation-12" stroke-dasharray="719 1438" stroke-linecap="round"></path>

      <clipPath id="make-me-a-hanzi-clip-13">
      <path d="M 1400 321 Q 1392 321 1367 295 Q 1335 265 1294 244 Q 1252 223 1207 209 Q 1163 200 1163 193 Q 1163 190 1166 184 Q 1170 180 1180 180 Q 1226 185 1289 203 L 1333 215 Q 1341 217 1351 220 Q 1449 253 1455 253 Q 1463 253 1471 255 Q 1476 259 1476 260 Q 1476 271 1444 296 Q 1411 321 1400 321 Z" fill="lightgray"></path>
      </clipPath>
      <path clip-path="url(#make-me-a-hanzi-clip-13)" d="M 1470 261 L 1404 278 L 1306 227 L 1228 200 L 1170 190 " fill="none" id="make-me-a-hanzi-animation-13" stroke-dasharray="448 896" stroke-linecap="round"></path>

      <clipPath id="make-me-a-hanzi-clip-14">
      <path d="M 1316 124 Q 1213 109 1127 104 Q 1109 102 1108 92 Q 1108 84 1137 72 Q 1158 62 1180 60 Q 1188 60 1217 68 Q 1239 73 1269 78 L 1362 91 Q 1420 99 1499 109 Q 1522 115 1524 125 Q 1522 137 1508 143 Q 1496 147 1480 148 Q 1469 148 1363 131 L 1316 124 Z" fill="lightgray"></path>
      </clipPath>
      <path clip-path="url(#make-me-a-hanzi-clip-14)" d="M 1116 93 L 1189 85 L 1378 115 L 1485 128 L 1513 126 " fill="none" id="make-me-a-hanzi-animation-14" stroke-dasharray="529 1058" stroke-linecap="round"></path>

      <clipPath id="make-me-a-hanzi-clip-15">
      <path d="M 1289 203 Q 1291 200 1297 189 Q 1315 160 1316 124 L 1316 62 Q 1314 -16 1311 -51 Q 1291 -110 1291 -124 Q 1291 -134 1300 -156 Q 1316 -183 1331 -183 Q 1342 -183 1348 -168 Q 1356 -150 1356 -103 L 1362 91 L 1363 131 L 1364 176 Q 1364 200 1349 209 Q 1342 212 1333 215 C 1305 225 1274 229 1289 203 Z" fill="lightgray"></path>
      </clipPath>
      <path clip-path="url(#make-me-a-hanzi-clip-15)" d="M 1297 204 L 1331 185 L 1340 139 L 1335 -50 L 1323 -124 L 1330 -167 " fill="none" id="make-me-a-hanzi-animation-15" stroke-dasharray="521 1042" stroke-linecap="round"></path>

      <clipPath id="make-me-a-hanzi-clip-16">
      <path d="M 1269 78 Q 1245 35 1213 -5 Q 1151 -82 1104 -106 Q 1084 -115 1083 -120 Q 1083 -123 1108 -124 Q 1135 -123 1170 -102 Q 1215 -73 1256 -20 Q 1287 14 1316 62 C 1333 89 1302 136 1269 78 Z" fill="lightgray"></path>
      </clipPath>
      <path clip-path="url(#make-me-a-hanzi-clip-16)" d="M 1309 79 L 1278 48 L 1215 -37 L 1166 -84 L 1133 -106 L 1087 -118 " fill="none" id="make-me-a-hanzi-animation-16" stroke-dasharray="433 866" stroke-linecap="round"></path>

      <clipPath id="make-me-a-hanzi-clip-17">
      <path d="M 1392 52 Q 1383 52 1383 44 Q 1383 42 1407 23 Q 1430 4 1459 -26 Q 1480 -47 1495 -47 Q 1520 -47 1520 -15 Q 1520 -1 1500 14 Q 1478 34 1440 44 Q 1406 52 1392 52 Z" fill="lightgray"></path>
      </clipPath>
      <path clip-path="url(#make-me-a-hanzi-clip-17)" d="M 1390 45 L 1453 15 L 1497 -25 " fill="none" id="make-me-a-hanzi-animation-17" stroke-dasharray="257 514" stroke-linecap="round"></path>

      <clipPath id="make-me-a-hanzi-clip-18">
      <path d="M 1739 550 Q 1797 555 1887 564 Q 1914 568 1944 580 Q 1959 587 1960 600 Q 1956 623 1891 625 Q 1877 625 1843 615 Q 1760 594 1532 572 Q 1520 570 1520 560 Q 1520 553 1544 546 Q 1572 537 1595 537 Q 1617 537 1654 542 Q 1665 543 1682 545 L 1739 550 Z" fill="lightgray"></path>
      </clipPath>
      <path clip-path="url(#make-me-a-hanzi-clip-18)" d="M 1529 561 L 1643 561 L 1947 599 " fill="none" id="make-me-a-hanzi-animation-18" stroke-dasharray="548 1096" stroke-linecap="round"></path>

      <clipPath id="make-me-a-hanzi-clip-19">
      <path d="M 1682 545 Q 1683 538 1683 528 Q 1683 505 1648 409 Q 1648 407 1649 406 C 1649 376 1657 385 1673 410 Q 1675 413 1680 421 Q 1736 503 1749 516 Q 1759 526 1759 528 Q 1759 536 1739 550 C 1715 568 1679 575 1682 545 Z" fill="lightgray"></path>
      </clipPath>
      <path clip-path="url(#make-me-a-hanzi-clip-19)" d="M 1747 528 L 1735 530 L 1712 518 L 1665 421 L 1655 419 L 1655 410 " fill="none" id="make-me-a-hanzi-animation-19" stroke-dasharray="293 586" stroke-linecap="round"></path>

      <clipPath id="make-me-a-hanzi-clip-20">
      <path d="M 1620 400 Q 1615 410 1595 418 Q 1575 428 1564 428 Q 1551 427 1551 417 Q 1551 414 1564 388 Q 1576 361 1576 329 L 1576 213 Q 1576 166 1566 123 Q 1555 105 1555 96 Q 1555 83 1567 60 Q 1581 33 1587 33 Q 1604 33 1611 52 Q 1615 77 1616 111 L 1616 301 Q 1616 333 1621 374 C 1624 396 1624 396 1620 400 Z" fill="lightgray"></path>
      </clipPath>
      <path clip-path="url(#make-me-a-hanzi-clip-20)" d="M 1562 417 L 1593 389 L 1596 369 L 1597 198 L 1585 95 L 1591 45 " fill="none" id="make-me-a-hanzi-animation-20" stroke-dasharray="515 1030" stroke-linecap="round"></path>

      <clipPath id="make-me-a-hanzi-clip-21">
      <path d="M 1649 406 Q 1635 402 1620 400 C 1590 395 1591 373 1621 374 Q 1622 373 1623 373 Q 1640 373 1737 388 Q 1817 400 1832 400 Q 1860 400 1860 352 L 1860 219 Q 1860 188 1857 151 Q 1851 110 1851 81 Q 1851 74 1866 51 Q 1879 37 1895 37 Q 1909 37 1913 67 Q 1914 90 1914 278 Q 1914 354 1927 383 Q 1935 400 1935 404 Q 1935 417 1908 438 Q 1877 461 1855 461 Q 1844 461 1794 442 Q 1743 423 1673 410 L 1649 406 Z" fill="lightgray"></path>
      </clipPath>
      <path clip-path="url(#make-me-a-hanzi-clip-21)" d="M 1625 380 L 1645 391 L 1723 401 L 1834 428 L 1862 426 L 1891 401 L 1882 86 L 1893 53 " fill="none" id="make-me-a-hanzi-animation-21" stroke-dasharray="760 1520" stroke-linecap="round"></path>

      <clipPath id="make-me-a-hanzi-clip-22">
      <path d="M 1707 316 Q 1696 316 1696 304 Q 1696 301 1702 286 Q 1707 271 1707 237 L 1707 216 Q 1707 105 1676 32 Q 1629 -79 1540 -133 Q 1499 -152 1499 -160 Q 1507 -164 1516 -164 Q 1573 -164 1652 -93 Q 1730 -19 1756 131 Q 1774 231 1779 248 Q 1784 257 1784 262 L 1784 265 Q 1784 277 1749 299 Q 1717 315 1707 316 Z" fill="lightgray"></path>
      </clipPath>
      <path clip-path="url(#make-me-a-hanzi-clip-22)" d="M 1706 306 L 1729 282 L 1743 254 L 1726 109 L 1692 4 L 1657 -53 L 1617 -98 L 1578 -129 L 1504 -160 " fill="none" id="make-me-a-hanzi-animation-22" stroke-dasharray="706 1412" stroke-linecap="round"></path>

      <clipPath id="make-me-a-hanzi-clip-23">
      <path d="M 1763 16 Q 1759 16 1759 12 Q 1759 7 1796 -28 Q 1832 -63 1879 -120 Q 1911 -160 1935 -160 Q 1960 -160 1960 -128 Q 1960 -106 1940 -79 Q 1914 -48 1823 -4 Q 1779 16 1763 16 Z" fill="lightgray"></path>
      </clipPath>
      <path clip-path="url(#make-me-a-hanzi-clip-23)" d="M 1763 12 L 1807 -13 L 1881 -71 L 1937 -138 " fill="none" id="make-me-a-hanzi-animation-23" stroke-dasharray="360 720" stroke-linecap="round"></path>

      <clipPath id="make-me-a-hanzi-clip-24">
      <path d="M 2522 498 L 2665 516 L 2717 526 Q 2767 537 2770 543 Q 2773 549 2771 556 Q 2770 562 2743 573 Q 2717 584 2707 584 Q 2697 584 2679 579 Q 2662 574 2635 569 L 2570 555 Q 2532 546 2471 541 L 2301 525 Q 2273 522 2271 518 Q 2270 514 2276 505 Q 2281 495 2292 491 Q 2310 480 2396 484 L 2454 490 L 2522 498 Z" fill="lightgray"></path>
      </clipPath>
      <path clip-path="url(#make-me-a-hanzi-clip-24)" d="M 2278 513 L 2317 505 L 2384 507 L 2555 526 L 2704 554 L 2761 550 " fill="none" id="make-me-a-hanzi-animation-24" stroke-dasharray="616 1232" stroke-linecap="round"></path>

      <clipPath id="make-me-a-hanzi-clip-25">
      <path d="M 2450 323 L 2493 401 L 2507 430 Q 2515 450 2526 461 Q 2537 471 2538 475 Q 2540 479 2522 498 C 2502 520 2456 520 2454 490 L 2453 471 Q 2450 438 2430 378 L 2411 320 C 2402 291 2436 297 2450 323 Z" fill="lightgray"></path>
      </clipPath>
      <path clip-path="url(#make-me-a-hanzi-clip-25)" d="M 2530 476 L 2516 478 L 2485 460 L 2438 341 L 2417 326 " fill="none" id="make-me-a-hanzi-animation-25" stroke-dasharray="332 664" stroke-linecap="round"></path>

      <clipPath id="make-me-a-hanzi-clip-26">
      <path d="M 2258 308 L 2226 318 L 2203 323 Q 2195 320 2193 315 Q 2191 309 2200 295 Q 2210 280 2211 270 L 2213 251 Q 2217 224 2217 215 L 2220 73 L 2219 44 L 2216 18 Q 2213 2 2214 -1 Q 2224 -36 2237 -44 Q 2243 -50 2251 -50 Q 2268 -50 2279 17 L 2277 48 L 2271 269 C 2270 299 2270 304 2258 308 Z" fill="lightgray"></path>
      </clipPath>
      <path clip-path="url(#make-me-a-hanzi-clip-26)" d="M 2204 312 L 2236 286 L 2242 259 L 2249 -36 " fill="none" id="make-me-a-hanzi-animation-26" stroke-dasharray="492 984" stroke-linecap="round"></path>

      <clipPath id="make-me-a-hanzi-clip-27">
      <path d="M 2635 312 L 2732 316 Q 2810 320 2823 307 Q 2830 302 2833 281 L 2833 218 L 2821 71 L 2812 22 Q 2807 -14 2800 -18 Q 2794 -22 2785 -24 Q 2773 -24 2750 -18 Q 2728 -12 2726 -12 L 2708 -6 Q 2700 -4 2699 -7 Q 2695 -11 2702 -18 L 2713 -28 L 2739 -57 Q 2741 -57 2751 -73 L 2764 -97 Q 2782 -128 2792 -128 Q 2803 -132 2837 -102 Q 2848 -88 2859 -70 Q 2871 -52 2879 -11 Q 2887 29 2888 49 L 2899 220 L 2902 243 Q 2902 247 2905 263 Q 2909 279 2916 290 Q 2923 300 2924 304 Q 2925 308 2917 320 Q 2910 331 2890 347 Q 2855 375 2834 375 L 2812 369 Q 2786 360 2732 354 L 2450 323 L 2411 320 L 2258 308 C 2228 306 2241 264 2271 269 L 2342 280 L 2345 282 L 2356 282 Q 2370 286 2386 286 L 2443 293 L 2463 295 Q 2470 294 2496 298 L 2556 305 Q 2557 306 2565 306 L 2576 307 L 2635 312 Z" fill="lightgray"></path>
      </clipPath>
      <path clip-path="url(#make-me-a-hanzi-clip-27)" d="M 2266 303 L 2289 291 L 2647 330 L 2816 341 L 2848 333 L 2873 303 L 2856 74 L 2838 -28 L 2821 -54 L 2802 -68 L 2704 -12 " fill="none" id="make-me-a-hanzi-animation-27" stroke-dasharray="1256 2512" stroke-linecap="round"></path>

      <clipPath id="make-me-a-hanzi-clip-28">
      <path d="M 2386 286 L 2388 276 Q 2397 245 2398 229 L 2402 192 L 2401 132 L 2394 60 Q 2391 38 2397 26 Q 2398 21 2409 6 Q 2421 -9 2424 -8 Q 2457 4 2450 77 Q 2449 94 2451 120 L 2452 185 L 2455 225 Q 2457 245 2461 256 Q 2465 267 2464 274 Q 2462 283 2443 293 C 2417 308 2380 315 2386 286 Z" fill="lightgray"></path>
      </clipPath>
      <path clip-path="url(#make-me-a-hanzi-clip-28)" d="M 2394 282 L 2427 258 L 2422 51 L 2426 1 " fill="none" id="make-me-a-hanzi-animation-28" stroke-dasharray="426 852" stroke-linecap="round"></path>

      <clipPath id="make-me-a-hanzi-clip-29">
      <path d="M 2576 307 L 2582 279 Q 2583 277 2583 255 L 2583 222 L 2578 108 L 2573 34 Q 2573 8 2574 -1 L 2576 -27 Q 2577 -55 2588 -55 Q 2596 -51 2606 -29 L 2615 -9 Q 2629 59 2632 93 Q 2635 127 2638 148 L 2646 226 L 2652 258 L 2660 272 Q 2667 282 2665 287 Q 2665 293 2656 299 L 2635 312 C 2609 328 2570 336 2576 307 Z" fill="lightgray"></path>
      </clipPath>
      <path clip-path="url(#make-me-a-hanzi-clip-29)" d="M 2584 301 L 2619 274 L 2588 -46 " fill="none" id="make-me-a-hanzi-animation-29" stroke-dasharray="494 988" stroke-linecap="round"></path>

      <clipPath id="make-me-a-hanzi-clip-30">
      <path d="M 3606 -43 L 3614 274 L 3614 318 L 3620 452 Q 3622 544 3637 585 L 3650 618 L 3649 636 Q 3644 644 3636 652 Q 3628 659 3600 669 Q 3534 689 3534 663 Q 3533 658 3541 639 Q 3552 603 3554 569 L 3556 460 Q 3557 449 3555 311 L 3553 264 L 3548 -50 C 3548 -80 3605 -73 3606 -43 Z" fill="lightgray"></path>
      </clipPath>
      <path clip-path="url(#make-me-a-hanzi-clip-30)" d="M 3547 664 L 3597 617 L 3589 531 L 3578 -17 L 3554 -42 " fill="none" id="make-me-a-hanzi-animation-30" stroke-dasharray="866 1732" stroke-linecap="round"></path>

      <clipPath id="make-me-a-hanzi-clip-31">
      <path d="M 3614 274 L 3801 302 C 3831 306 3833 331 3803 332 L 3778 333 Q 3775 334 3735 332 L 3645 322 Q 3623 318 3614 318 L 3555 311 L 3416 288 Q 3390 283 3385 287 Q 3368 297 3389 338 L 3408 416 Q 3416 440 3416 447 Q 3415 454 3404 468 Q 3384 488 3351 497 Q 3342 497 3341 494 Q 3335 493 3337 485 Q 3338 477 3343 464 Q 3347 450 3347 443 L 3348 419 Q 3348 403 3344 387 L 3329 336 Q 3317 297 3308 283 Q 3298 269 3297 265 Q 3295 260 3300 244 Q 3305 228 3315 218 Q 3323 206 3329 204 L 3338 202 Q 3352 200 3370 211 Q 3387 221 3436 237 Q 3484 253 3553 264 L 3614 274 Z" fill="lightgray"></path>
      </clipPath>
      <path clip-path="url(#make-me-a-hanzi-clip-31)" d="M 3349 485 L 3381 443 L 3367 364 L 3348 301 L 3348 255 L 3400 255 L 3551 288 L 3774 315 L 3796 325 " fill="none" id="make-me-a-hanzi-animation-31" stroke-dasharray="828 1656" stroke-linecap="round"></path>

      <clipPath id="make-me-a-hanzi-clip-32">
      <path d="M 3801 302 L 3795 273 Q 3793 265 3798 246 Q 3807 215 3832 233 Q 3844 244 3847 256 Q 3850 267 3855 290 L 3873 408 Q 3874 417 3880 445 Q 3885 472 3889 478 Q 3893 484 3893 487 L 3895 491 L 3896 498 Q 3896 503 3878 517 Q 3860 530 3818 536 Q 3800 536 3796 526 Q 3795 524 3803 506 Q 3811 488 3811 466 Q 3811 443 3810 438 L 3803 332 L 3801 302 Z" fill="lightgray"></path>
      </clipPath>
      <path clip-path="url(#make-me-a-hanzi-clip-32)" d="M 3805 525 L 3824 514 L 3849 487 L 3818 245 " fill="none" id="make-me-a-hanzi-animation-32" stroke-dasharray="431 862" stroke-linecap="round"></path>

      <clipPath id="make-me-a-hanzi-clip-33">
      <path d="M 3817 -23 L 3606 -43 L 3548 -50 L 3397 -64 Q 3365 -68 3359 -67 Q 3345 -62 3353 -38 L 3366 -3 L 3380 40 Q 3380 42 3388 56 Q 3395 70 3395 78 Q 3394 93 3362 113 Q 3333 135 3317 132 Q 3311 130 3309 126 Q 3306 121 3307 119 L 3312 92 Q 3317 67 3317 51 Q 3317 34 3313 19 Q 3308 4 3299 -19 Q 3290 -43 3277 -61 Q 3263 -79 3263 -97 Q 3272 -138 3287 -146 L 3305 -157 Q 3310 -162 3333 -150 Q 3356 -139 3405 -124 Q 3454 -110 3475 -106 L 3521 -98 Q 3583 -86 3674 -76 Q 3764 -67 3818 -60 C 3848 -56 3847 -20 3817 -23 Z" fill="lightgray"></path>
      </clipPath>
      <path clip-path="url(#make-me-a-hanzi-clip-33)" d="M 3321 119 L 3353 68 L 3342 13 L 3317 -56 L 3318 -100 L 3362 -102 L 3572 -67 L 3774 -47 L 3801 -42 L 3810 -29 " fill="none" id="make-me-a-hanzi-animation-33" stroke-dasharray="865 1730" stroke-linecap="round"></path>

      <clipPath id="make-me-a-hanzi-clip-34">
      <path d="M 3814 158 L 3810 151 Q 3808 146 3813 133 Q 3817 119 3817 83 L 3817 -23 L 3818 -60 L 3818 -100 Q 3817 -131 3827 -152 Q 3846 -183 3860 -166 Q 3873 -149 3877 -96 L 3891 58 Q 3893 83 3897 100 Q 3901 117 3900 124 Q 3889 142 3864 152 Q 3839 161 3824 161 Q 3816 159 3814 158 Z" fill="lightgray"></path>
      </clipPath>
      <path clip-path="url(#make-me-a-hanzi-clip-34)" d="M 3822 149 L 3857 109 L 3849 -159 " fill="none" id="make-me-a-hanzi-animation-34" stroke-dasharray="449 898" stroke-linecap="round"></path>

</g>
</svg>
